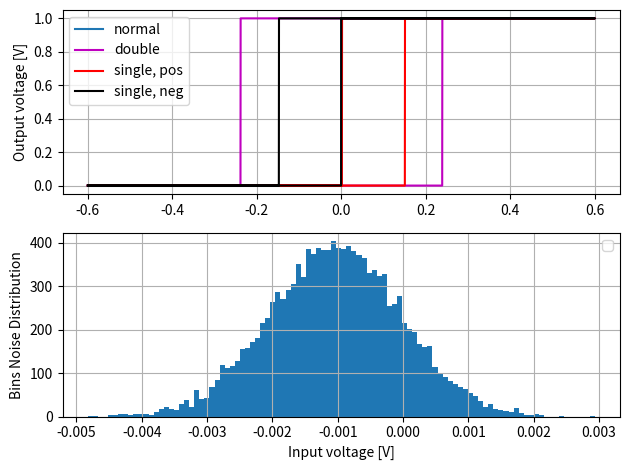

The script that saved this image:
import dataclasses
import numpy as np


@dataclasses.dataclass
class SettingsCMP:
    """"Individual data class to configure an analogue comparator

    Params:
        vdd:        Positive supply voltage [V]
        vss:        Negative supply voltage [V]
        offset:     Offset voltage of the amplifier [V]
        noise:      Enable noise on output [True/False]
    """
    vdd:    float
    vss:    float
    # Comparator characteristics
    gain: int
    out_analog: bool
    offset: float
    noise:  bool

    @property
    def vcm(self) -> np.ndarray:
        return np.array(self.vdd + self.vss) / 2


RecommendedSettingsCMP = SettingsCMP(
    vdd=0.6, vss=-0.6,
    out_analog=False,
    gain=100,
    offset=0-1e-3,
    noise=True
)


class Comp:
    """Class for emulating an analogue comparator"""
    settings: SettingsCMP
    _unoise: np.ndarray
    _int_state: np.ndarray

    def __init__(self, setting: SettingsCMP):
        # --- Settings
        self.settings = setting
        self.__noise_dis = 1e-3

    @property
    def vcm(self) -> float:
        return (self.settings.vdd + self.settings.vss) / 2

    def __gen_noise(self, input: int, scale=0.1) -> np.ndarray:
        """Generate the input noise"""
        return np.random.normal(self.settings.offset, scale, input) if self.settings.noise else self.settings.offset * np.ones(input)

    def __voltage_clipping(self, uin: np.ndarray) -> np.ndarray:
        """Do voltage clipping at voltage supply"""
        uin[uin > self.settings.vdd] = self.settings.vdd
        uin[uin < self.settings.vss] = self.settings.vss
        return uin

    def __cmp_calc(self, uinp: np.ndarray, uinn: np.ndarray) -> np.ndarray:
        """Performing the difference calculation"""
        du = uinp - uinn
        return self.settings.vcm + self.settings.gain * du

    def __dig_output(self, du: np.ndarray) -> np.ndarray:
        """Translating the analogue signal into digital trigger"""
        return np.array(np.sign(du) == True)

    def __cmp_hystere(self, du: np.ndarray, thr: list) -> np.ndarray:
        """Processing differential input for generating hysterese"""
        u_out = np.zeros(du.shape)
        self._int_state = np.zeros(du.shape, dtype=np.bool_)
        # state == 0 --> not active, state == 1 --> active
        for idx, val in enumerate(du):
            out = val - (thr[0] if not self._int_state[idx] else thr[1]) + self._unoise[idx]
            if idx < u_out.size-2:
                self._int_state[idx+1] = np.sign(out) == 1

            u_out[idx] = self.settings.vcm + self.settings.gain * out

        return u_out

    def __type_hystere(self, mode: int, scale_thr: float) -> list:
        """Definition of type"""
        list_out = [0.0, 0.0]
        match mode:
            case 0:
                # --- Normal comparator
                list_out = [0.0, 0.0]
            case 1:
                # --- Single Side, negative VSS
                list_out = [0.0, scale_thr * (self.settings.vss - self.settings.vcm)]
            case 2:
                # --- Single Side, positive VDD
                list_out = [scale_thr * (self.settings.vdd - self.settings.vcm), 0.0]
            case 3:
                # --- Double Side, VSS-VDD
                list_out = [scale_thr * (self.settings.vdd - self.settings.vcm), scale_thr * (self.settings.vss - self.settings.vcm)]
            case 4:
                # --- Double Side, Reference
                list_out = [0.0, 0.0]

        return list_out

    def cmp_ideal(self, uinp: np.ndarray, uinn: np.ndarray) -> np.ndarray:
        """Performs an ideal comparator with input signal
        Args:
            uinp    - Positive input voltage [V]
            uinn    - Negative input voltage [V]
        Returns:
            Corresponding numpy array with boolean values
        """
        u_cmp = self.__cmp_calc(uinp, uinn)
        return self.__voltage_clipping(u_cmp)

    def cmp_normal(self, uinp: np.ndarray, uinn: np.ndarray) -> np.ndarray:
        """Performs a normal comparator with input signal
        Args:
            uinp    - Positive input voltage [V]
            uinn    - Negative input voltage [V]
        Returns:
            Corresponding numpy array with boolean values
        """
        u_cmp = self.__cmp_calc(uinp, uinn)
        self._unoise = self.__gen_noise(u_cmp.size, self.__noise_dis)
        u_out = self.__voltage_clipping(u_cmp - self._unoise)
        if not self.settings.out_analog:
            u_out = self.__dig_output(u_out)
        return u_out

    def cmp_single_pos_hystere(self, uinp: np.ndarray, uinn: np.ndarray, scale_thr=0.25) -> np.ndarray:
        """Performs a single-side hystere comparator with input signal
        Args:
            uinp: Positive input voltage [V]
            uinn: Negative input voltage [V]
            scale_thr: Scaling value from supply voltage [default = 25%]
        Returns:
            Corresponding numpy array with boolean values
        """
        du = uinp - uinn
        self._unoise = self.__gen_noise(du.size, self.__noise_dis)
        thr0 = self.__type_hystere(2, scale_thr)
        u_out = self.__voltage_clipping(self.__cmp_hystere(du, thr0))
        if not self.settings.out_analog:
            u_out = self.__dig_output(u_out)
        return u_out

    def cmp_single_neg_hystere(self, uinp: np.ndarray, uinn: np.ndarray, scale_thr=0.25) -> np.ndarray:
        """Performs a single-side hystere comparator with input signal
        Args:
            uinp: Positive input voltage [V]
            uinn: Negative input voltage [V]
            scale_thr: Scaling value from supply voltage [default = 25%]
        Returns:
            Corresponding numpy array with boolean values
        """
        du = uinp - uinn
        self._unoise = self.__gen_noise(du.size, self.__noise_dis)
        thr0 = self.__type_hystere(1, scale_thr)
        u_out = self.__voltage_clipping(self.__cmp_hystere(du, thr0))
        if not self.settings.out_analog:
            u_out = self.__dig_output(u_out)
        return u_out

    def cmp_double_hystere(self, uinp: np.ndarray, uinn: np.ndarray, scale_thr=0.25) -> np.ndarray:
        """Performs a double-side hystere comparator with input signal
        Args:
            uinp: Positive input voltage [V]
            uinn: Negative input voltage [V]
            scale_thr: Scaling value from supply voltage [default = 25%]
        Returns:
            Corresponding numpy array with boolean values
        """
        du = uinp - uinn
        self._unoise = self.__gen_noise(du.size, self.__noise_dis)
        thr0 = self.__type_hystere(3, scale_thr)
        u_out = self.__voltage_clipping(self.__cmp_hystere(du, thr0))
        if not self.settings.out_analog:
            u_out = self.__dig_output(u_out)
        return u_out


if __name__ == "__main__":
    import matplotlib.pyplot as plt
    print("TEST")

    cmp = Comp(RecommendedSettingsCMP)
    # --- Defining the input
    n_samples = 10000
    halfspace = np.linspace(-0.6, 0.6, n_samples)
    inp0 = np.concatenate((halfspace, -halfspace), 0)
    inp1 = np.zeros((n_samples, ))

    # --- Defining the output
    vcm = cmp.settings.vcm
    out0 = cmp.cmp_normal(inp0, vcm)
    out1 = cmp.cmp_single_pos_hystere(inp0, vcm)
    out2 = cmp.cmp_single_neg_hystere(inp0, vcm)
    out3 = cmp.cmp_double_hystere(inp0, vcm, 0.4)
    cmp.cmp_normal(inp1, vcm)

    # --- Plots
    plt.close('all')
    plt.figure()
    axs = [plt.subplot(2, 1, idx+1) for idx in range(2)]

    # --- Transfer function
    axs[0].plot(inp0, out0, label="normal")
    axs[0].plot(inp0, out3, color="m", label="double")
    axs[0].plot(inp0, out1, color="r", label="single, pos")
    axs[0].plot(inp0, out2, color="k", label="single, neg")
    axs[0].grid()
    axs[0].legend()
    axs[0].set_ylabel("Output voltage [V]")

    # --- Noise Distribution
    axs[1].hist(cmp._unoise, bins=100, align="left",
                density=True, cumulative=False)
    axs[1].grid()
    axs[1].legend()
    axs[1].set_ylabel("Bins Noise Distribution")
    axs[1].set_xlabel("Input voltage [V]")

    plt.tight_layout()
    plt.show()
